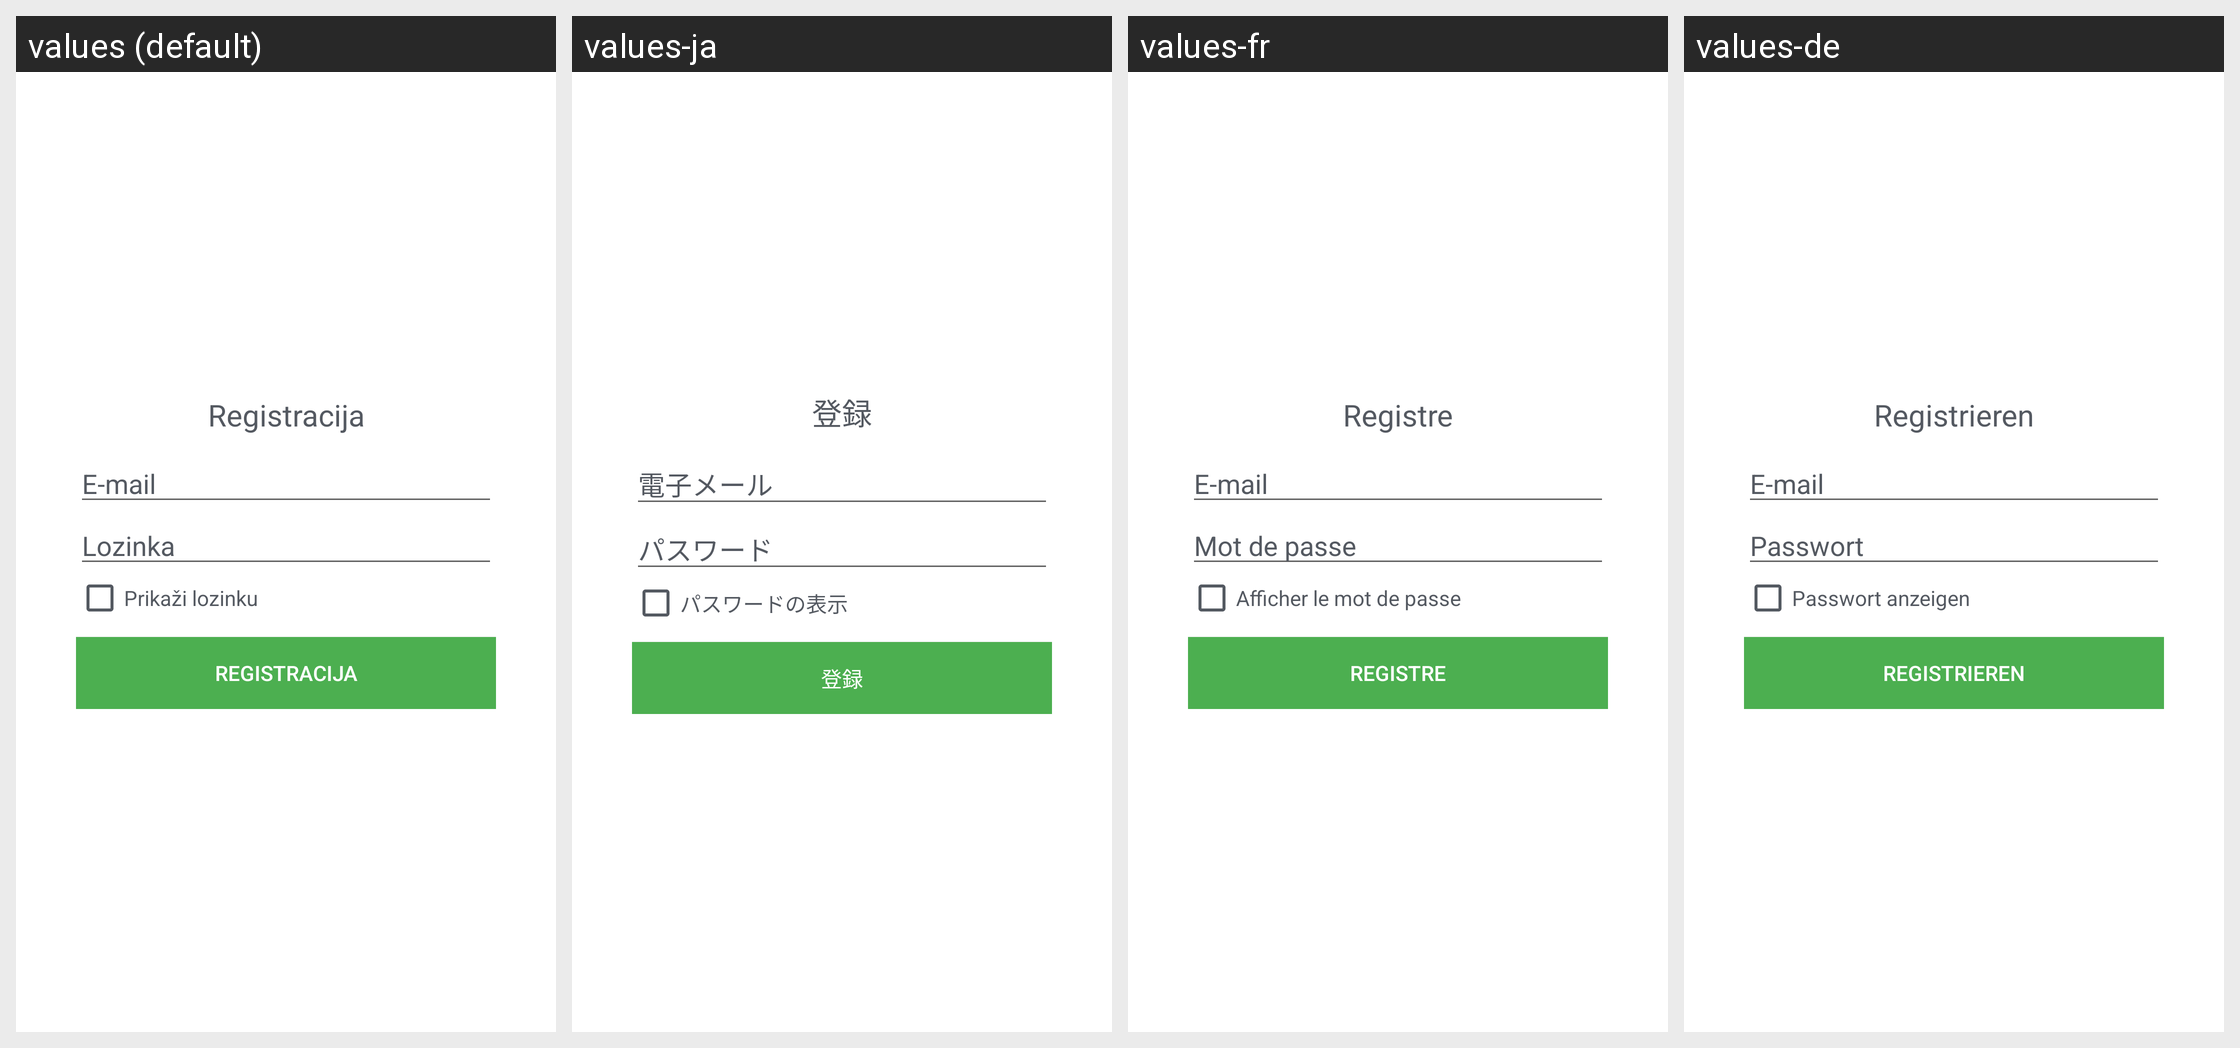

Strings drawn on this Android screen and how each of the app's shown locales translates them:
Android screen res/layout/fragment_register.xml rendered under 4 locales, left to right: values (default), values-ja, values-fr, values-de. Device: Nexus 5 (rendered at 1080×1920; each locale shown at half size, 540×960, under a caption strip naming it); theme AppTheme.
Other locales in the repository, not shown: values-en, values-hr, values-it.
Strings drawn on this screen, with the default value and each locale's value (text and hints the layout hard-codes, and strings that could not be matched under every locale, appear in the picture but are not listed):

register
  values: Registracija
  values-ja: 登録
  values-fr: Registre
  values-de: Registrieren

email
  values: E-mail
  values-ja: 電子メール
  values-fr: E-mail
  values-de: E-mail

password
  values: Lozinka
  values-ja: パスワード
  values-fr: Mot de passe
  values-de: Passwort

show_password
  values: Prikaži lozinku
  values-ja: パスワードの表示
  values-fr: Afficher le mot de passe
  values-de: Passwort anzeigen
